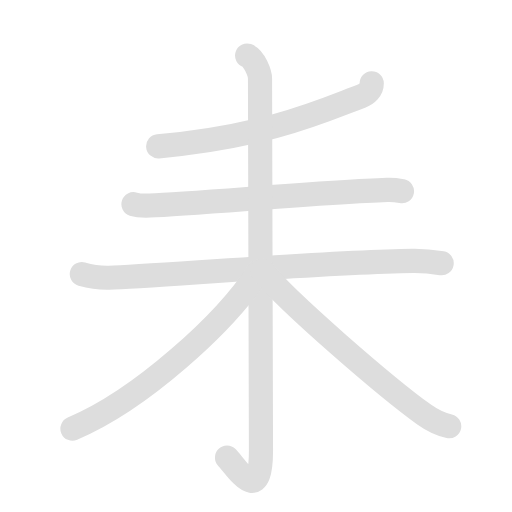
t = 0.00 s
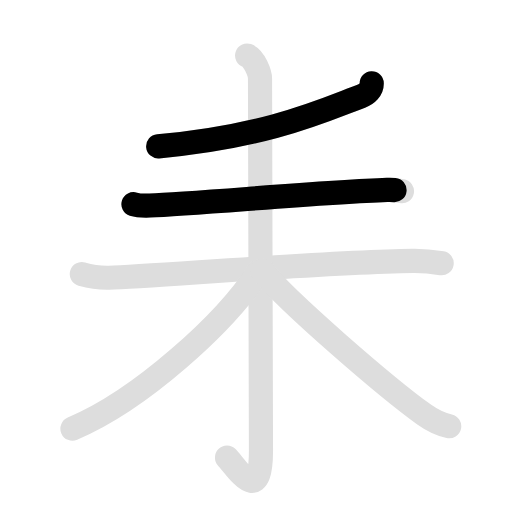
t = 1.85 s
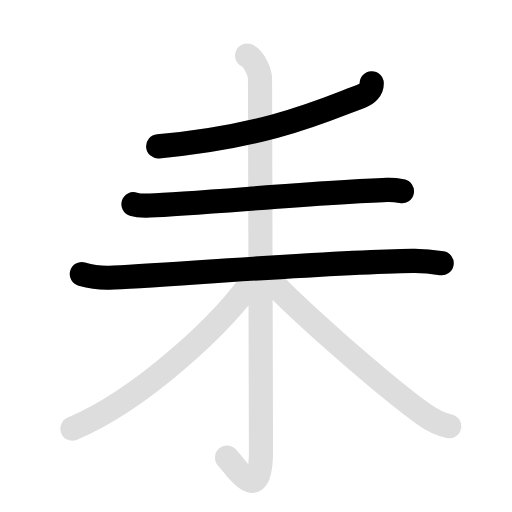
t = 3.70 s
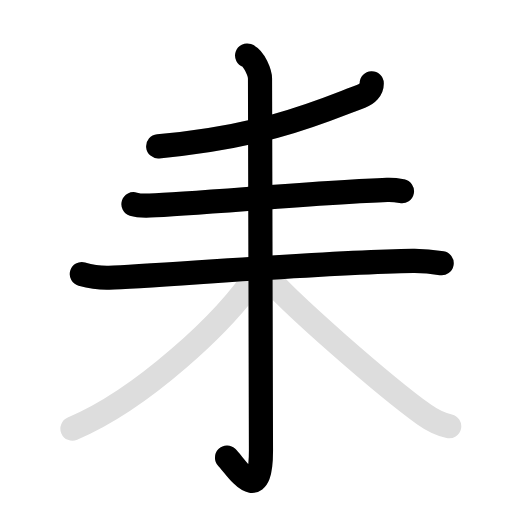
t = 5.55 s
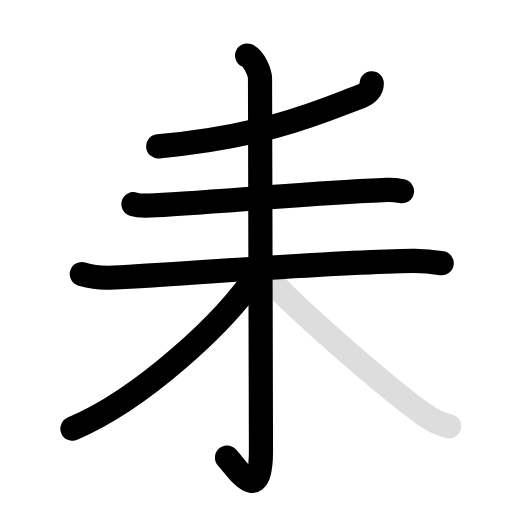
t = 7.40 s
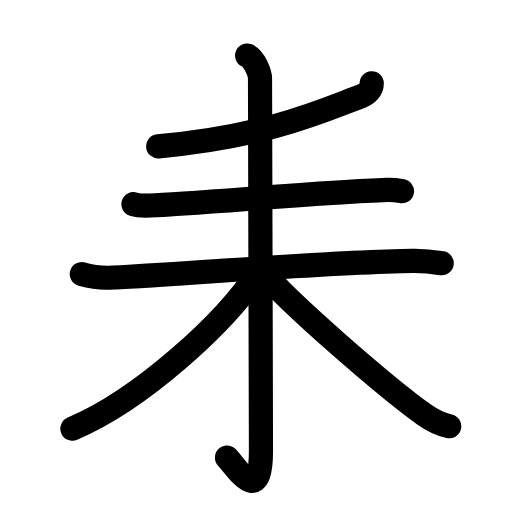
t = 9.20 s

The animated SVG that drew these frames (rendered in a browser with its animation timeline set to each time). Animation: 12 SMIL elements (animate=7,set=5); one cycle of 9.20 s, repeats indefinitely.

<svg id="kvg-08012-Kaisho" class="kanjivg" viewBox="0 0 106 106" width="106" height="106" xmlns="http://www.w3.org/2000/svg" xmlns:xlink="http://www.w3.org/1999/xlink" xml:space="preserve" version="1.1" baseProfile="full"><defs><style type="text/css">path.black{fill:none;stroke:black;stroke-width:5;stroke-linecap:round;stroke-linejoin:round;}path.grey{fill:none;stroke:#ddd;stroke-width:5;stroke-linecap:round;stroke-linejoin:round;}path.stroke{fill:none;stroke:black;stroke-width:5;stroke-linecap:round;stroke-linejoin:round;}text{font-size:16px;font-family:Segoe UI Symbol,Cambria Math,DejaVu Sans,Symbola,Quivira,STIX,Code2000;-webkit-touch-callout:none;cursor:pointer;-webkit-user-select:none;-khtml-user-select:none;-moz-user-select:none;-ms-user-select:none;user-select: none;}text:hover{color:#777;}#reset{font-weight:bold;}</style><marker id="markerStart" markerWidth="8" markerHeight="8" style="overflow:visible;"><circle cx="0" cy="0" r="1.5" style="stroke:none;fill:red;fill-opacity:0.5;"/></marker><marker id="markerEnd" style="overflow:visible;"><circle cx="0" cy="0" r="0.8" style="stroke:none;fill:blue;fill-opacity:0.5;"><animate attributeName="opacity" from="1" to="0" dur="3s" repeatCount="indefinite" /></circle></marker></defs><path d="M76.96,17.25c0.04,1.25-0.97,2.22-2.24,2.69c-6.97,2.56-18.97,8.31-41.97,10.36" class="grey" /><path d="M27.63,42.27c0.88,0.28,2.49,0.31,3.37,0.28c9.16-0.32,36-2.8,49.14-3.23c1.47-0.05,2.35,0.13,3.08,0.27" class="grey" /><path d="M16.94,56.75c0.89,0.25,3.27,0.82,5.64,0.75c8.92-0.25,44.17-3.25,62.91-3.5c2.37-0.03,4.47,0.25,5.95,0.5" class="grey" /><path d="M51.16,11.5c1.48,0.5,2.67,3.71,2.67,4.75c0,4,0.2,75.71,0.2,77c0,12-5.03,3.5-7.03,1.5" class="grey" /><path d="M53.5,56.25C46.71,66.79,29.13,82.78,15,88.75" class="grey" /><path d="M54.25,56c5,6.36,26.14,24.53,33.59,29.84c1.86,1.33,3.35,2,5.16,2.41" class="grey" /><path d="M76.96,17.25c0.04,1.25-0.97,2.22-2.24,2.69c-6.97,2.56-18.97,8.31-41.97,10.36" class="stroke" stroke-dasharray="150"><animate attributeName="stroke-dashoffset" from="150" to="0" dur="1.8s" begin="0.0s" fill="freeze" /></path><path d="M27.63,42.27c0.88,0.28,2.49,0.31,3.37,0.28c9.16-0.32,36-2.8,49.14-3.23c1.47-0.05,2.35,0.13,3.08,0.27" class="stroke" stroke-dasharray="150"><set attributeName="opacity" to="0" dur="1.2s" /><animate attributeName="stroke-dashoffset" from="150" to="0" dur="1.8s" begin="1.2s" fill="freeze" /></path><path d="M16.94,56.75c0.89,0.25,3.27,0.82,5.64,0.75c8.92-0.25,44.17-3.25,62.91-3.5c2.37-0.03,4.47,0.25,5.95,0.5" class="stroke" stroke-dasharray="150"><set attributeName="opacity" to="0" dur="2.5999999999999996s" /><animate attributeName="stroke-dashoffset" from="150" to="0" dur="1.8s" begin="2.5999999999999996s" fill="freeze" /></path><path d="M51.16,11.5c1.48,0.5,2.67,3.71,2.67,4.75c0,4,0.2,75.71,0.2,77c0,12-5.03,3.5-7.03,1.5" class="stroke" stroke-dasharray="150"><set attributeName="opacity" to="0" dur="4.3s" /><animate attributeName="stroke-dashoffset" from="150" to="0" dur="1.8s" begin="4.3s" fill="freeze" /></path><path d="M53.5,56.25C46.71,66.79,29.13,82.78,15,88.75" class="stroke" stroke-dasharray="150"><set attributeName="opacity" to="0" dur="6.1s" /><animate attributeName="stroke-dashoffset" from="150" to="0" dur="1.8s" begin="6.1s" fill="freeze" /></path><path d="M54.25,56c5,6.36,26.14,24.53,33.59,29.84c1.86,1.33,3.35,2,5.16,2.41" class="stroke" stroke-dasharray="150"><set attributeName="opacity" to="0" dur="7.3999999999999995s" /><animate attributeName="stroke-dashoffset" from="150" to="0" dur="1.8s" begin="7.3999999999999995s" fill="freeze" /></path></svg>
